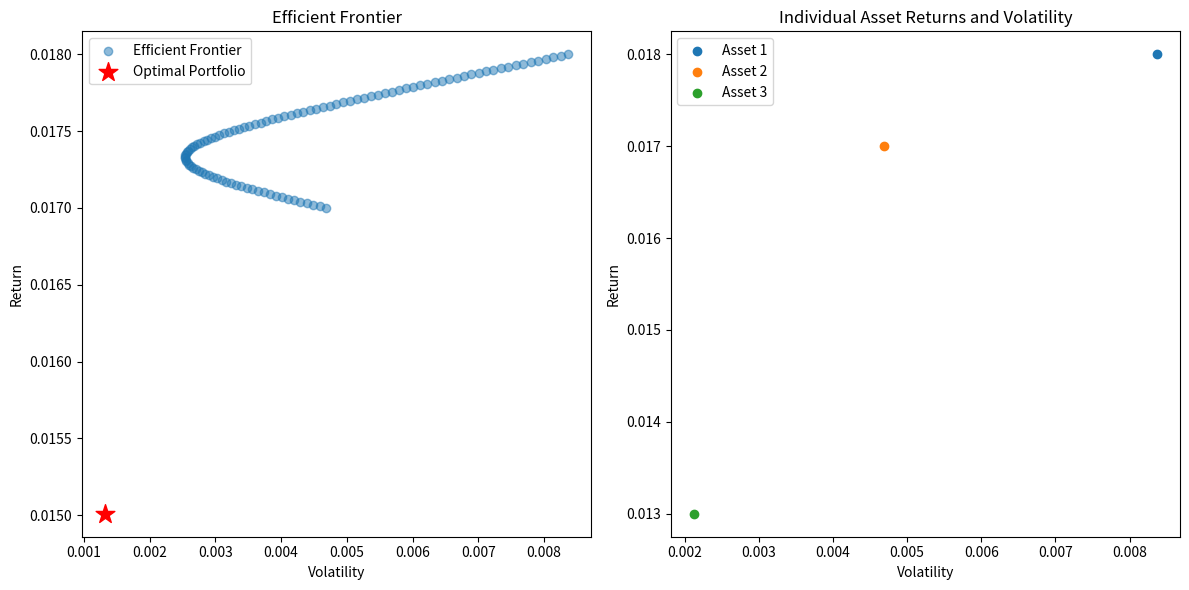
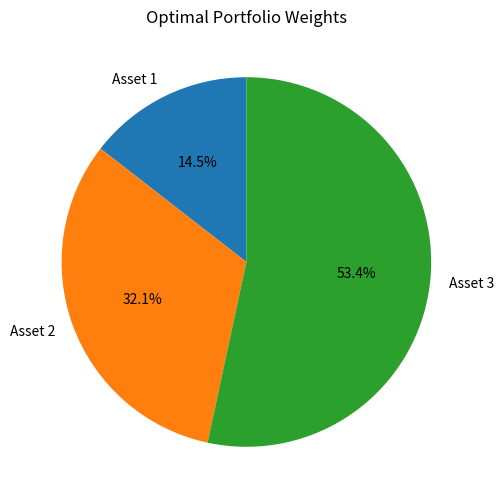

Write Python code to recreate these figures, in order.
import numpy as np
from scipy.optimize import minimize
import matplotlib.pyplot as plt

# Sample historical returns for three assets
returns_data = np.array([
    [0.02, 0.03, 0.01, 0.02, 0.01],
    [0.01, 0.015, 0.02, 0.018, 0.022],
    [0.015, 0.012, 0.01, 0.013, 0.015]
])

# Calculate expected returns and covariance matrix
expected_returns = np.mean(returns_data, axis=1)
covariance_matrix = np.cov(returns_data)

# PSO objective function for maximizing the Sharpe ratio
def objective_function(weights, returns, cov_matrix):
    portfolio_return = np.dot(returns, weights)
    portfolio_volatility = np.sqrt(np.dot(weights.T, np.dot(cov_matrix, weights)))
    sharpe_ratio = -portfolio_return / portfolio_volatility  # Minimize negative Sharpe ratio
    return sharpe_ratio

# Constraint: The sum of weights should be equal to 1
constraint = {'type': 'eq', 'fun': lambda weights: np.sum(weights) - 1}

# PSO optimization using scipy's minimize function
def optimize_portfolio(expected_returns, cov_matrix, constraint):
    num_assets = len(expected_returns)
    initial_weights = np.ones(num_assets) / num_assets  # Equal-weighted portfolio as initial guess

    result = minimize(
        objective_function,
        initial_weights,
        args=(expected_returns, cov_matrix),
        constraints=[constraint],
        bounds=[(0, 1) for _ in range(num_assets)],  # Boundaries for weights (0 to 1)
        method='SLSQP'  # Sequential Least Squares Quadratic Programming
    )

    return result.x

# Optimize the portfolio using PSO
optimal_weights = optimize_portfolio(expected_returns, covariance_matrix, constraint)

# Calculate optimal portfolio statistics
optimal_portfolio_return = np.dot(expected_returns, optimal_weights)
optimal_portfolio_volatility = np.sqrt(np.dot(optimal_weights.T, np.dot(covariance_matrix, optimal_weights)))

# Visualization: Efficient Frontier
weights_range = np.linspace(0, 1, 100)
efficient_frontier_returns = []
efficient_frontier_volatilities = []

for w in weights_range:
    weights = [w, 1 - w, 0]  # Assume a risk-free asset with zero return
    portfolio_return = np.dot(expected_returns, weights)
    portfolio_volatility = np.sqrt(np.dot(weights, np.dot(covariance_matrix, weights)))
    efficient_frontier_returns.append(portfolio_return)
    efficient_frontier_volatilities.append(portfolio_volatility)

# Scatter plot of the efficient frontier
plt.figure(figsize=(12, 6))

# Plotting the efficient frontier
plt.subplot(1, 2, 1)
plt.scatter(efficient_frontier_volatilities, efficient_frontier_returns, label='Efficient Frontier', alpha=0.5)
plt.scatter(optimal_portfolio_volatility, optimal_portfolio_return, color='red', marker='*', s=200, label='Optimal Portfolio')
plt.title('Efficient Frontier')
plt.xlabel('Volatility')
plt.ylabel('Return')
plt.legend()

# Scatter plot of individual assets
plt.subplot(1, 2, 2)
for i in range(len(expected_returns)):
    plt.scatter(np.sqrt(covariance_matrix[i, i]), expected_returns[i], label=f'Asset {i + 1}')

plt.title('Individual Asset Returns and Volatility')
plt.xlabel('Volatility')
plt.ylabel('Return')
plt.legend()
plt.tight_layout()
plt.show()

# Pie chart representing the weights of the optimal portfolio
plt.figure(figsize=(6, 6))
plt.pie(optimal_weights, labels=[f'Asset {i + 1}' for i in range(len(optimal_weights))], autopct='%1.1f%%', startangle=90)
plt.title('Optimal Portfolio Weights')
plt.show()

# Display results
print("Optimal Portfolio Weights:", optimal_weights)
print("Optimal Portfolio Return:", optimal_portfolio_return)
print("Optimal Portfolio Volatility:", optimal_portfolio_volatility)
